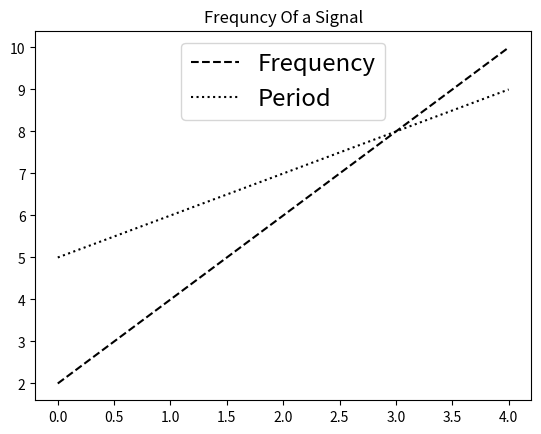

This chart was generated by the following Python code:
import matplotlib.pyplot as mp
import numpy as np

a=np.arange(5)
b=[2,4,6,8,10]
c=[5,6,7,8,9]

fig=mp.figure()
ax=mp.subplot()

ax.plot(a,b, 'k--',label="Frequency")
ax.plot(a,c,'k:',label="Period")

ax.legend(loc="upper center", fontsize='xx-large')

mp.title("Frequncy Of a Signal")

mp.show()